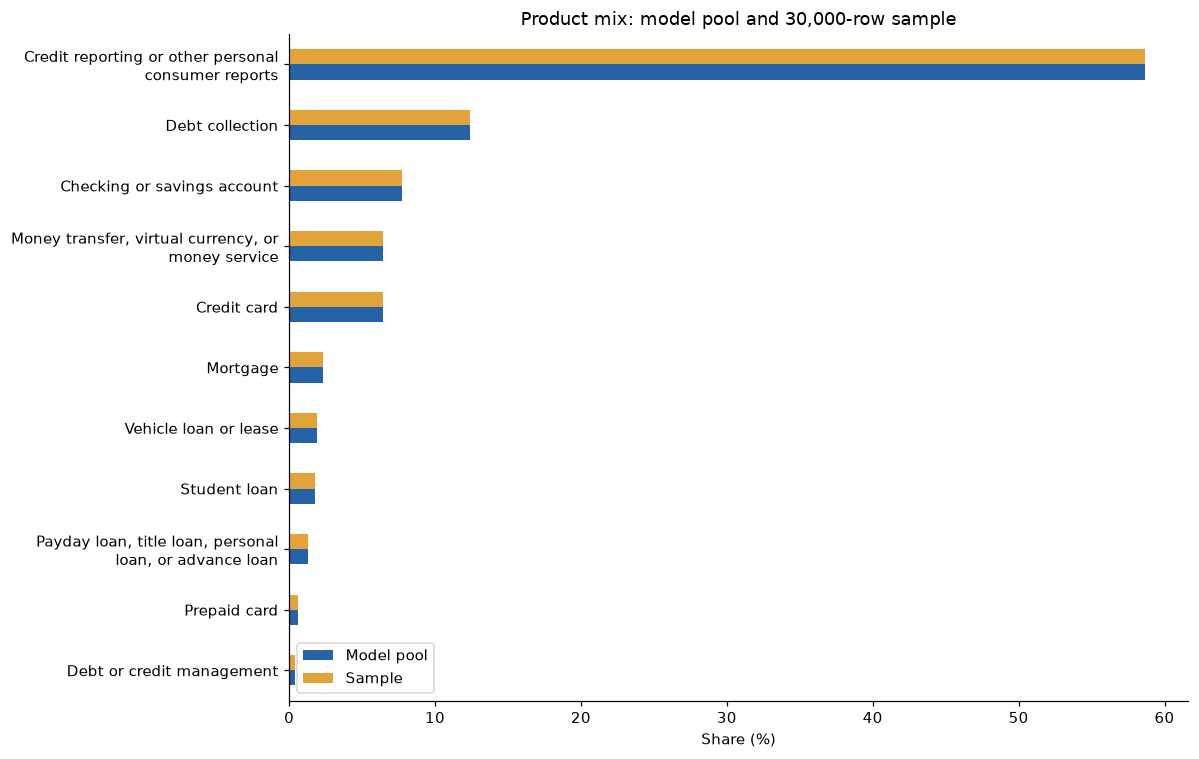

Data behind this chart, as committed beside it:
topic, pool_rows, sample_rows, pool_pct, sample_pct, difference_pp
Checking or savings account, 47095, 2324, 7.747, 7.747, -0.0001006
Credit card, 39161, 1932, 6.442, 6.44, -0.001685
Credit reporting or other personal consu…, 356705, 17603, 58.68, 58.68, 0.001422
Debt collection, 75192, 3710, 12.37, 12.37, -0.001842
Debt or credit management, 2566, 127, 0.4221, 0.4233, 0.001246
Money transfer, virtual currency, or mon…, 39279, 1938, 6.461, 6.46, -0.001095
Mortgage, 14023, 692, 2.307, 2.307, -9.584421039043889e-06
Payday loan, title loan, personal loan, …, 7774, 384, 1.279, 1.28, 0.001236
Prepaid card, 3818, 188, 0.628, 0.6267, -0.001365
Student loan, 10692, 528, 1.759, 1.76, 0.001248
Vehicle loan or lease, 11626, 574, 1.912, 1.913, 0.0009452
